Run: headless pygame with SDL's dummy video driver; simulated clock (each Clock.tick advances the game by its frame time, no real sleeping); random seed 0; keys injected as events and as key.get_pressed() state; mouse plan: one left click at the window centre at the start of phase 2, then a move to the lower-right quarter at the start of phase 3.
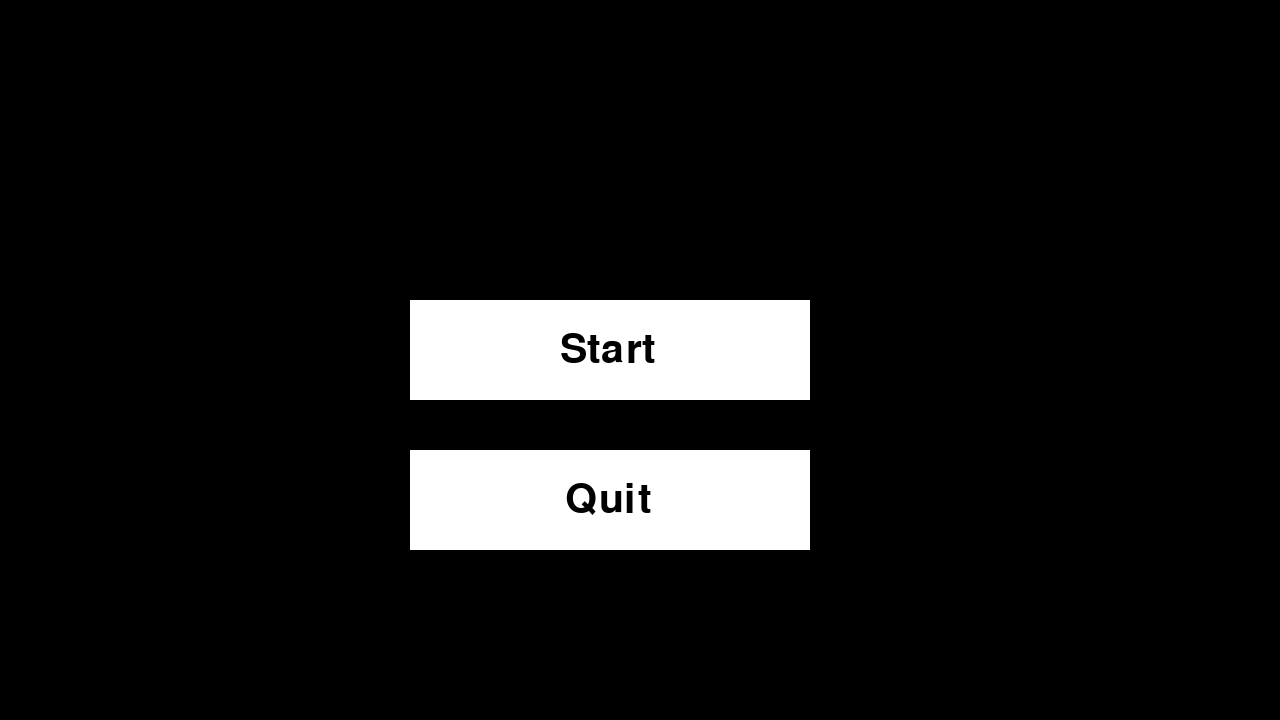
Frame 1 of 4 · flips 1–60 · no input
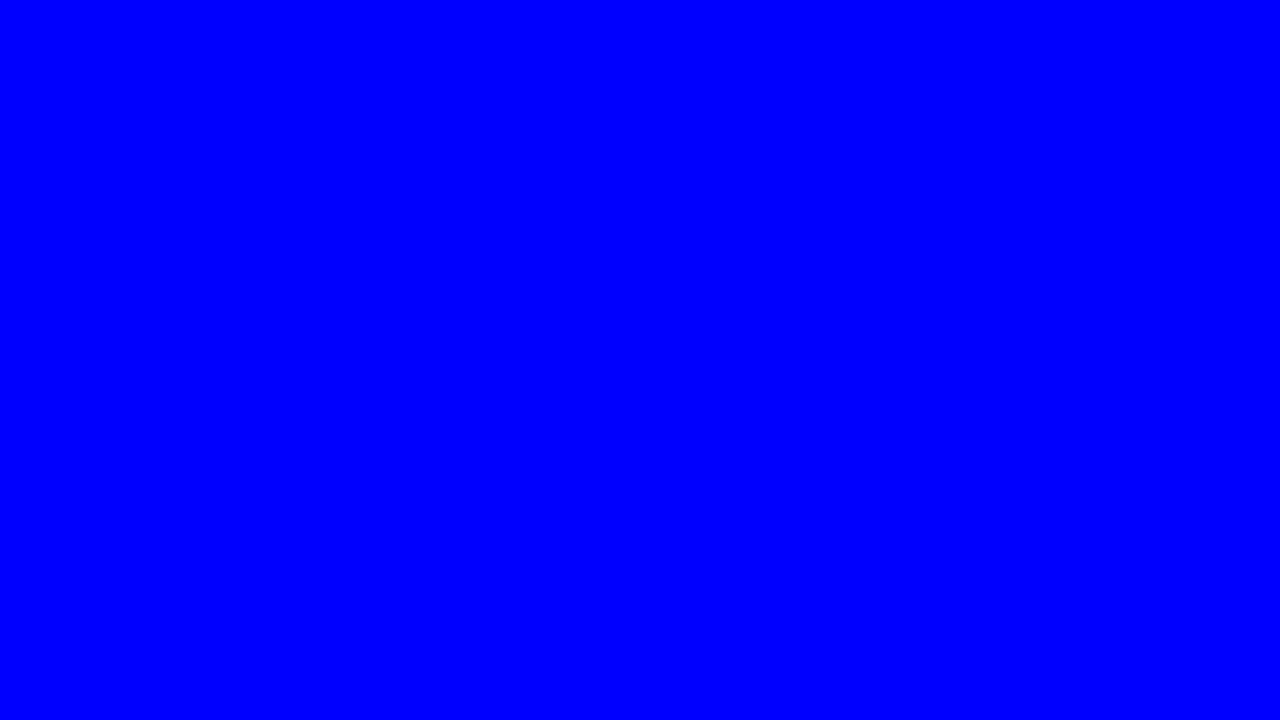
Frame 2 of 4 · flips 61–180 · clicked the window centre · tapped SPACE, RETURN · held RIGHT (→), D
Frame 3 of 4 · flips 181–300 · moved the mouse to the lower-right quarter · held DOWN (↓), S · screen unchanged from frame 2, image omitted
Frame 4 of 4 · flips 301–420 · held LEFT (←), A, UP (↑), W · screen unchanged from frame 3, image omitted

The pygame program that drew these frames:

import pygame

pygame.init()
screen = pygame.display.set_mode((1280,720))
running = True
font = pygame.font.SysFont(None,60)

current_state = 'menu'
while running:
    screen.fill('black')
    start_button = pygame.Rect((410,300,400,100))
    quit_button = pygame.Rect((410,450,400,100))
    for event in pygame.event.get():
        if event.type == pygame.QUIT:
            running = False
        if event.type == pygame.MOUSEBUTTONDOWN:
            mouse = pygame.mouse.get_pos()
            if start_button.collidepoint(mouse):
                current_state = 'story'
            if quit_button.collidepoint(mouse):
                pygame.quit()
                ruuning = False
    if current_state == 'menu':
        pygame.draw.rect(screen, 'white', start_button)  #(x, y, width, height)
        text_in_start = font.render("Start", True,'black')
        pygame.draw.rect(screen, 'white', quit_button)
        text_in_quit = font.render("Quit",True,'black')
        screen.blit(text_in_start, (560,330)) #(x,y)
        screen.blit(text_in_quit, (565,480))
    
    elif current_state == 'story':
        screen.fill('blue')

    pygame.display.flip()
